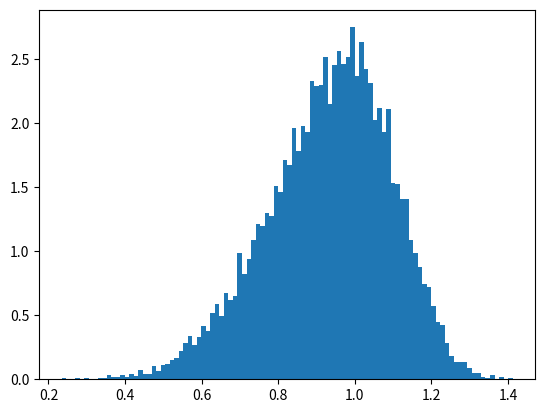

This figure's Python source:
# import numpy
import numpy as np
import matplotlib.pyplot as plt

# Using weibull() method
gfg = np.random.weibull(6.78, 10000)

plt.hist(gfg, bins = 100, density = True)
plt.show()
